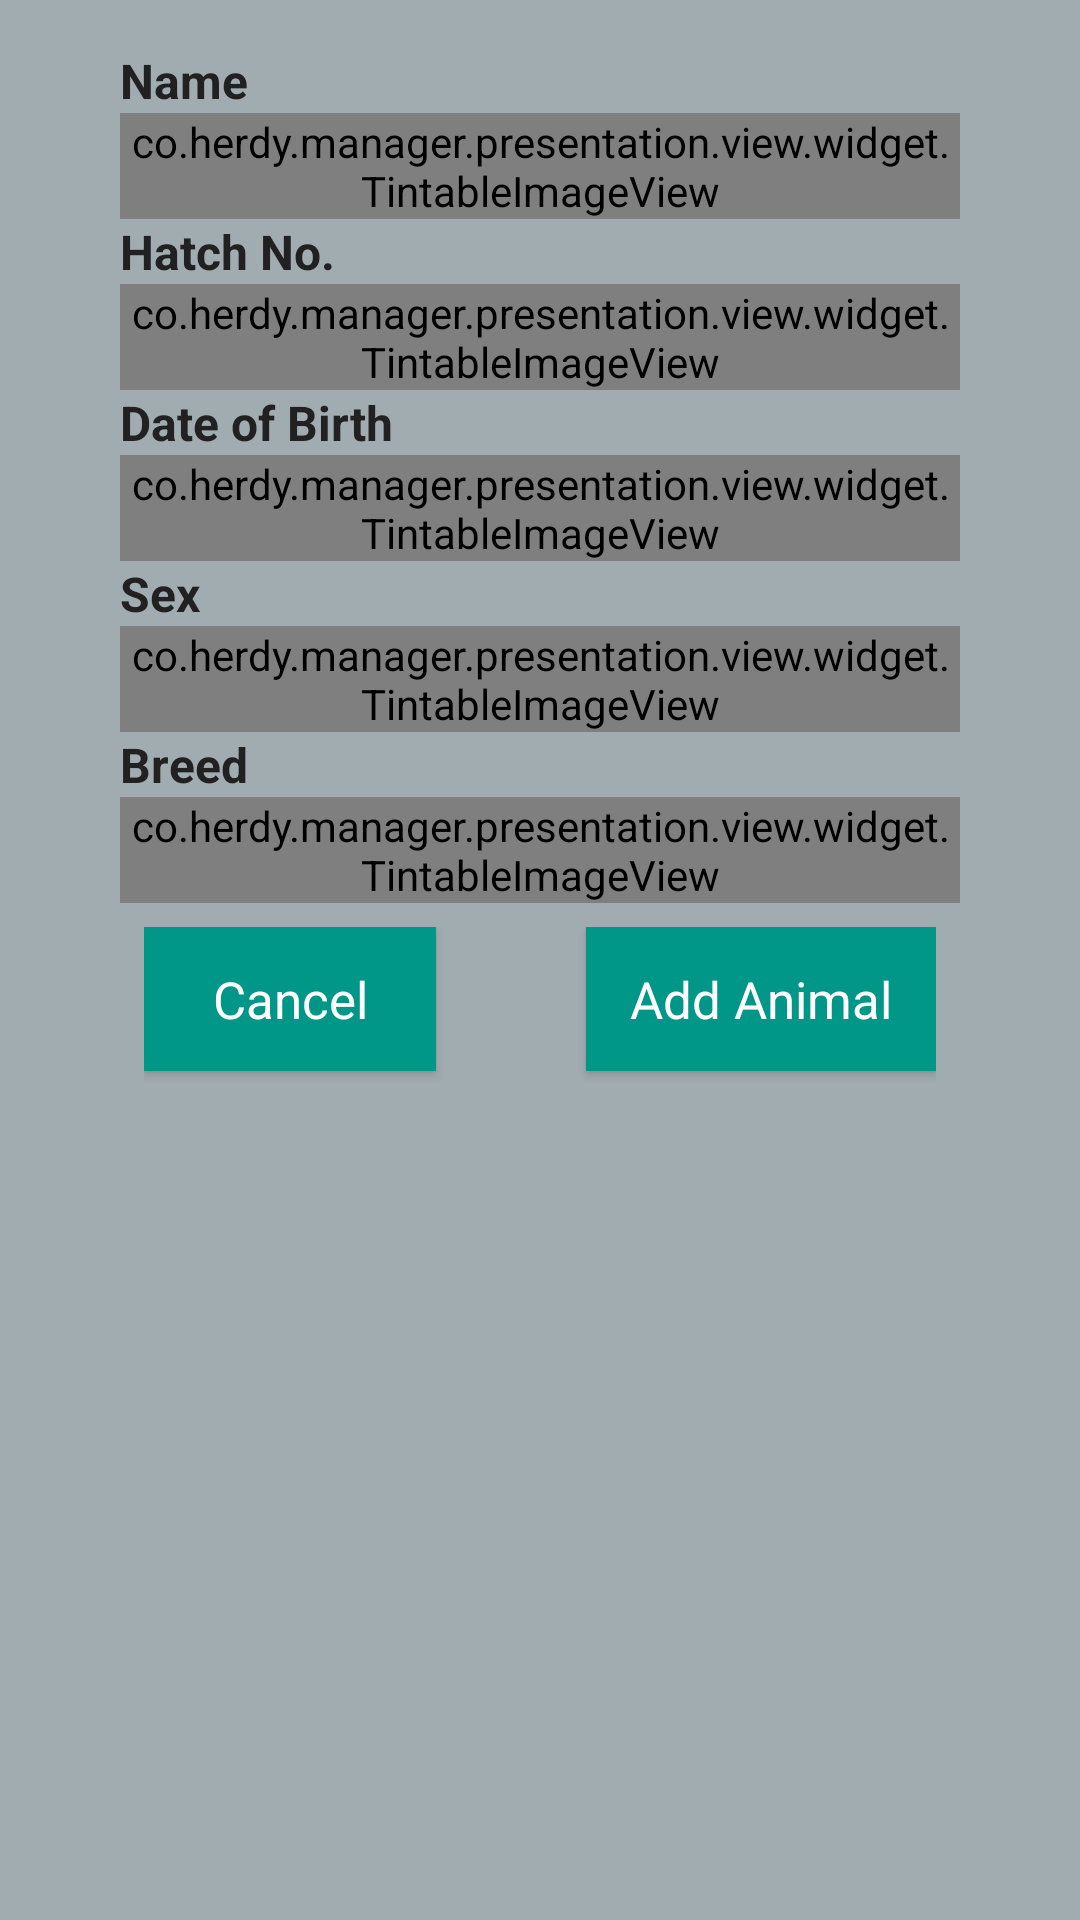

Here is an Android app screen rendered from its layout file. Give the layout XML and the strings, colors and styles it references.
<!-- AndroidManifest.xml: application theme AppTheme.Dark -->
<!-- res/layout/fragment_add_animal.xml -->
<LinearLayout xmlns:android="http://schemas.android.com/apk/res/android"
    xmlns:app="http://schemas.android.com/apk/res-auto"
    xmlns:tools="http://schemas.android.com/tools"
    android:layout_width="match_parent"
    android:layout_height="match_parent"
    android:layout_gravity="center"
    android:background="@color/app_color_animal_overlay"
    android:clickable="true"
    android:orientation="vertical"
    tools:context="co.herdy.manager.presentation.dashboardfeature.view.fragment.AddAnimalFragment">

    <android.support.v4.widget.NestedScrollView
        android:id="@+id/add_animal_form_normal_mode_container"
        android:layout_width="match_parent"
        android:layout_height="match_parent"
        android:fillViewport="true"
        android:transitionGroup="true"
        app:layout_behavior="@string/appbar_scrolling_view_behavior">

        <LinearLayout
            android:id="@+id/add_animal_form"
            android:layout_width="match_parent"
            android:layout_height="wrap_content"
            android:layout_marginTop="@dimen/activity_horizontal_margin"
            android:orientation="vertical"
            android:paddingLeft="@dimen/auth_box_padding"
            android:paddingRight="@dimen/auth_box_padding">

            <TextView
                style="@style/TextView.Title.AddAnimal"
                android:layout_width="match_parent"
                android:layout_height="wrap_content"
                android:text="@string/add_animal_name" />

            <LinearLayout
                android:id="@+id/name_wrapper"
                android:layout_width="match_parent"
                android:layout_height="wrap_content">

                <co.herdy.manager.presentation.view.widget.TintableImageView
                    android:layout_width="wrap_content"
                    android:layout_height="wrap_content"
                    android:clickable="true"
                    android:enabled="false"
                    android:src="@drawable/ic_label_outline_black_48dp"
                    app:tint="@color/color_add_animal_formitem" />

                <TextView
                    android:id="@+id/tv_name_title"
                    style="@style/TextView.Title.AddAnimal.ClickTextView"
                    android:layout_width="match_parent"
                    android:layout_height="match_parent"
                    android:layout_gravity="center"
                    android:background="@color/app_color_disabled_text"
                    android:gravity="center"
                    android:text="@string/add_animal_name_hint" />

            </LinearLayout>


            <TextView
                style="@style/TextView.Title.AddAnimal"
                android:layout_width="match_parent"
                android:layout_height="wrap_content"
                android:text="@string/add_animal_hatchno" />

            <LinearLayout
                android:id="@+id/hatch_no_wrapper"
                android:layout_width="match_parent"
                android:layout_height="wrap_content">


                <co.herdy.manager.presentation.view.widget.TintableImageView
                    android:layout_width="wrap_content"
                    android:layout_height="wrap_content"
                    android:clickable="true"
                    android:enabled="false"
                    android:src="@drawable/ic_home_variant_black_48dp"
                    app:tint="@color/color_add_animal_formitem" />

                <TextView
                    android:id="@+id/tv_hatch_no_title"
                    style="@style/TextView.Title.AddAnimal.ClickTextView"
                    android:layout_width="match_parent"
                    android:layout_height="match_parent"
                    android:layout_gravity="center"
                    android:background="@color/app_color_disabled_text"
                    android:gravity="center"
                    android:text="@string/add_animal_hatchno_hint" />

            </LinearLayout>

            <TextView
                style="@style/TextView.Title.AddAnimal"
                android:layout_width="match_parent"
                android:layout_height="wrap_content"
                android:text="@string/add_animal_dob" />

            <LinearLayout
                android:id="@+id/dob_wrapper"
                android:layout_width="match_parent"
                android:layout_height="wrap_content">

                <co.herdy.manager.presentation.view.widget.TintableImageView
                    android:layout_width="wrap_content"
                    android:layout_height="wrap_content"
                    android:clickable="true"
                    android:enabled="false"
                    android:src="@drawable/ic_calendar_black_48dp"
                    app:tint="@color/color_add_animal_formitem" />

                <TextView
                    android:id="@+id/tv_dob_title"
                    style="@style/TextView.Title.AddAnimal.ClickTextView"
                    android:layout_width="match_parent"
                    android:layout_height="match_parent"
                    android:layout_gravity="center"
                    android:background="@color/app_color_disabled_text"
                    android:gravity="center"
                    android:text="@string/add_animal_dob_hint" />

            </LinearLayout>

            <TextView
                style="@style/TextView.Title.AddAnimal"
                android:layout_width="match_parent"
                android:layout_height="wrap_content"
                android:text="@string/add_animal_sex" />

            <LinearLayout
                android:id="@+id/sex_wrapper"
                android:layout_width="match_parent"
                android:layout_height="wrap_content">

                <co.herdy.manager.presentation.view.widget.TintableImageView
                    android:layout_width="wrap_content"
                    android:layout_height="wrap_content"
                    android:clickable="true"
                    android:enabled="false"
                    android:src="@drawable/ic_gender_male_female_black_48dp"
                    app:tint="@color/color_add_animal_formitem" />

                <TextView
                    android:id="@+id/tv_sex_title"
                    style="@style/TextView.Title.AddAnimal.ClickTextView"
                    android:layout_width="match_parent"
                    android:layout_height="match_parent"
                    android:layout_gravity="center"
                    android:background="@color/app_color_disabled_text"
                    android:gravity="center"
                    android:text="@string/add_animal_sex_hint" />

            </LinearLayout>

            <TextView
                style="@style/TextView.Title.AddAnimal"
                android:layout_width="match_parent"
                android:layout_height="wrap_content"
                android:text="@string/add_animal_breed" />

            <LinearLayout
                android:id="@+id/breed_wrapper"
                android:layout_width="match_parent"
                android:layout_height="wrap_content">

                <co.herdy.manager.presentation.view.widget.TintableImageView
                    android:layout_width="wrap_content"
                    android:layout_height="wrap_content"
                    android:clickable="true"
                    android:src="@drawable/ic_vector_intersection_black_48dp"
                    app:tint="@color/color_add_animal_formitem" />

                <TextView
                    android:id="@+id/tv_breed_title"
                    style="@style/TextView.Title.AddAnimal.ClickTextView"
                    android:layout_width="match_parent"
                    android:layout_height="match_parent"
                    android:layout_gravity="center"
                    android:background="@color/app_color_disabled_text"
                    android:gravity="center"
                    android:text="@string/add_animal_breed_hint" />
            </LinearLayout>

            <LinearLayout
                android:layout_width="match_parent"
                android:layout_height="wrap_content"
                android:layout_margin="@dimen/add_animal_action_margin"
                android:orientation="horizontal">

                <android.support.v7.widget.AppCompatButton
                    android:id="@+id/bt_add_animal_cancel"
                    style="@style/Button.AddAnimal.Cancel"
                    android:layout_width="wrap_content"
                    android:layout_height="wrap_content"
                    android:layout_marginRight="@dimen/add_button_margin"
                    android:layout_weight="1" />

                <android.support.v7.widget.AppCompatButton
                    android:id="@+id/bt_add_animal"
                    style="@style/Button.AddAnimal"
                    android:layout_width="wrap_content"
                    android:layout_height="wrap_content"
                    android:layout_marginLeft="@dimen/add_button_margin"
                    android:layout_weight="1" />
            </LinearLayout>

        </LinearLayout>
    </android.support.v4.widget.NestedScrollView>

    <FrameLayout
        android:id="@+id/add_animal_form_edit_mode_container"
        android:layout_width="match_parent"
        android:layout_height="match_parent"
        android:paddingTop="@dimen/add_animal_form_field_height"
        android:visibility="invisible">

    </FrameLayout>

</LinearLayout>
<!-- resources referenced by this layout -->
<resources>
  <color name="app_color_animal_overlay">#80455A64</color>
  <color name="app_color_disabled_text">#59000000</color>
  <dimen name="activity_horizontal_margin">16dp</dimen>
  <dimen name="add_animal_action_margin">8dp</dimen>
  <dimen name="add_animal_form_field_height">6dp</dimen>
  <dimen name="add_button_margin">25dp</dimen>
  <dimen name="auth_box_padding">40dp</dimen>
  <string name="add_animal_breed">Breed</string>
  <string name="add_animal_breed_hint">e.g Checkered Giant</string>
  <string name="add_animal_dob">Date of Birth</string>
  <string name="add_animal_dob_hint">e.g 2016-07-14</string>
  <string name="add_animal_hatchno">Hatch No.</string>
  <string name="add_animal_hatchno_hint">e.g 1 or L5 or #3</string>
  <string name="add_animal_name">Name</string>
  <string name="add_animal_name_hint">e.g Fena</string>
  <string name="add_animal_sex">Sex</string>
  <string name="add_animal_sex_hint">e.g Doe</string>
  <style name="Button.AddAnimal" parent="Button.Base">
          <item name="android:layout_width">wrap_content</item>
          <item name="android:layout_marginTop">10dp</item>
          <item name="android:padding">10dp</item>
          <item name="android:text">@string/bt_add_animal</item>
          <item name="android:layout_gravity">right</item>
      </style>
  <style name="Button.AddAnimal.Cancel" parent="Button.Base">
          <item name="android:layout_width">wrap_content</item>
          <item name="android:layout_marginTop">10dp</item>
          <item name="android:padding">10dp</item>
          <item name="android:text">@string/bt_add_animal_cancel</item>
          <item name="android:layout_gravity">left</item>
      </style>
  <style name="TextView.Title.AddAnimal" parent="TextView.Base">
          <item name="android:textAppearance">?android:attr/textAppearanceSmall</item>
          <item name="android:textSize">16sp</item>
          <item name="android:textStyle">bold</item>
      </style>
  <style name="TextView.Title.AddAnimal.ClickTextView" parent="TextView.Title.AddAnimal">
          <item name="android:textSize">16sp</item>
          <item name="android:textColor">@color/app_color_disabled_text</item>
          <item name="android:layout_margin">6sp</item>
      </style>
  <style name="AppTheme.Dark" parent="AppBaseThemeNoActionBar.Dark" />
  <style name="Button.Base">
          <item name="android:textSize">17sp</item>&gt;
          <item name="android:layout_width">match_parent</item>
          <item name="android:layout_height">wrap_content</item>
          <item name="android:textColor">@color/app_color_white</item>
          <item name="android:background">@color/app_color_accent_teal</item>
      </style>
  <string name="bt_add_animal">Add Animal</string>
  <string name="bt_add_animal_cancel">Cancel</string>
  <style name="TextView.Base">
          <item name="android:layout_width">wrap_content</item>
          <item name="android:layout_height">wrap_content</item>
      </style>
  <color name="app_color_white">#FFFFFF</color>
  <color name="app_color_accent_teal">#009688</color>
  <color name="app_color_primary">#607D8B</color>
  <color name="app_color_primary_dark">#455A64</color>
  <style name="Widget.App.ActionMode" parent="Widget.AppCompat.ActionMode">
          <item name="android:paddingLeft">@dimen/toolbar_horizontal_padding</item>
          <item name="android:paddingRight">@dimen/toolbar_horizontal_padding</item>
      </style>
  <style name="Widget.App.ActionButton.CloseMode" parent="Widget.AppCompat.ActionButton.CloseMode">
          <item name="android:layout_marginRight">20dp</item>
      </style>
  <dimen name="toolbar_horizontal_padding">12dp</dimen>
</resources>
